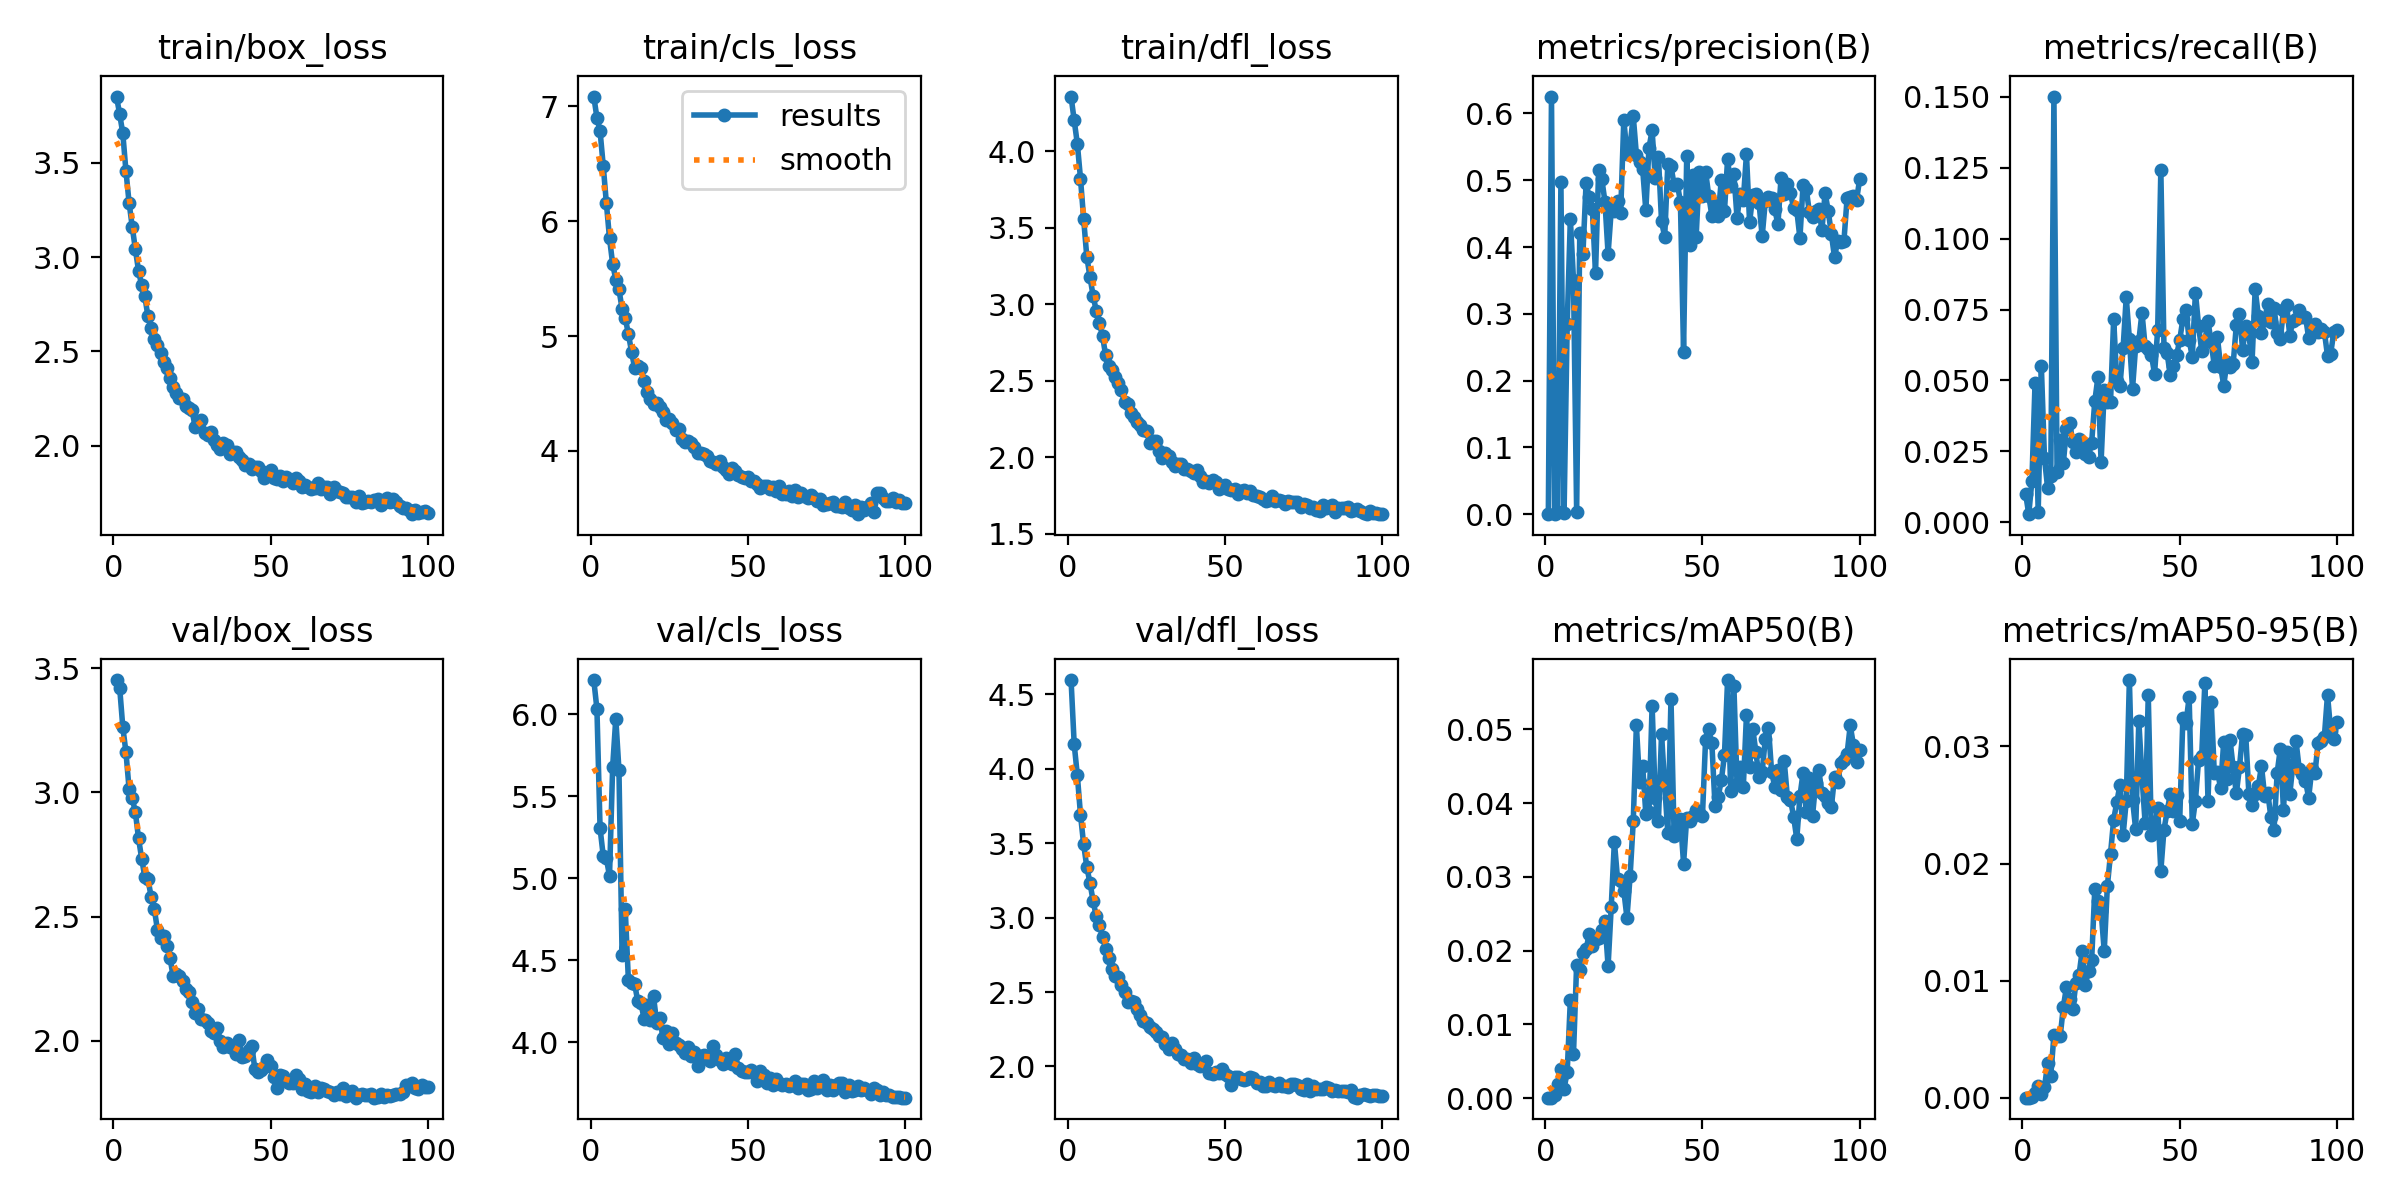

The table this chart was drawn from, first rows:
epoch, train/box_loss, train/cls_loss, train/dfl_loss, metrics/precision(B), metrics/recall(B), metrics/mAP50(B), metrics/mAP50-95(B), val/box_loss, val/cls_loss, val/dfl_loss, lr/pg0, lr/pg1, lr/pg2
1, 3.851, 7.087, 4.359, 8e-05, 0.01009, 8e-05, 2e-05, 3.453, 6.208, 4.594, 5.1842e-05, 5.1842e-05, 5.1842e-05
2, 3.758, 6.902, 4.203, 0.6252, 0.00284, 9e-05, 3e-05, 3.423, 6.032, 4.163, 0.0001028, 0.0001028, 0.0001028
3, 3.656, 6.785, 4.05, 0.00055, 0.01454, 0.00038, 7e-05, 3.263, 5.304, 3.954, 0.0001528, 0.0001528, 0.0001528
4, 3.456, 6.486, 3.823, 0.00264, 0.04908, 0.0019, 0.00041, 3.162, 5.138, 3.69, 0.0001514, 0.0001514, 0.0001514
5, 3.288, 6.159, 3.558, 0.4966, 0.00365, 0.00391, 0.001, 3.014, 5.122, 3.491, 0.0001514, 0.0001514, 0.0001514
6, 3.161, 5.853, 3.312, 0.00114, 0.05518, 0.00132, 0.00037, 2.977, 5.013, 3.341, 0.0001498, 0.0001498, 0.0001498
7, 3.041, 5.629, 3.18, 0.2854, 0.02256, 0.00356, 0.00089, 2.92, 5.68, 3.234, 0.0001483, 0.0001483, 0.0001483
8, 2.928, 5.492, 3.057, 0.4418, 0.012, 0.01332, 0.00296, 2.815, 5.974, 3.112, 0.0001467, 0.0001467, 0.0001467
9, 2.851, 5.407, 2.958, 0.3503, 0.01646, 0.00603, 0.0019, 2.734, 5.661, 3.009, 0.0001452, 0.0001452, 0.0001452
10, 2.792, 5.238, 2.876, 0.00407, 0.1501, 0.01812, 0.00534, 2.659, 4.532, 2.951, 0.0001436, 0.0001436, 0.0001436
11, 2.686, 5.158, 2.793, 0.4213, 0.01788, 0.01734, 0.00528, 2.652, 4.812, 2.872, 0.0001421, 0.0001421, 0.0001421
12, 2.627, 5.02, 2.665, 0.3899, 0.02893, 0.01974, 0.00526, 2.58, 4.381, 2.79, 0.0001406, 0.0001406, 0.0001406
13, 2.564, 4.865, 2.598, 0.4952, 0.02089, 0.02021, 0.00776, 2.533, 4.359, 2.73, 0.000139, 0.000139, 0.000139
14, 2.533, 4.721, 2.569, 0.4744, 0.03305, 0.02223, 0.00949, 2.448, 4.353, 2.653, 0.0001375, 0.0001375, 0.0001375
15, 2.492, 4.741, 2.523, 0.4568, 0.03495, 0.02065, 0.00846, 2.414, 4.249, 2.609, 0.0001359, 0.0001359, 0.0001359
16, 2.444, 4.722, 2.486, 0.3606, 0.02845, 0.02154, 0.0076, 2.423, 4.239, 2.601, 0.0001344, 0.0001344, 0.0001344
17, 2.413, 4.605, 2.438, 0.5158, 0.0248, 0.02173, 0.00982, 2.384, 4.141, 2.544, 0.0001328, 0.0001328, 0.0001328
18, 2.359, 4.513, 2.359, 0.5018, 0.0294, 0.02275, 0.01052, 2.335, 4.23, 2.502, 0.0001313, 0.0001313, 0.0001313
19, 2.311, 4.456, 2.345, 0.4679, 0.02808, 0.02408, 0.01257, 2.26, 4.133, 2.435, 0.0001298, 0.0001298, 0.0001298
20, 2.28, 4.409, 2.287, 0.3896, 0.02405, 0.01791, 0.00964, 2.27, 4.279, 2.44, 0.0001282, 0.0001282, 0.0001282
21, 2.255, 4.421, 2.26, 0.4553, 0.02312, 0.02594, 0.01085, 2.263, 4.119, 2.435, 0.0001267, 0.0001267, 0.0001267
22, 2.246, 4.379, 2.228, 0.4543, 0.02809, 0.03477, 0.01176, 2.242, 4.151, 2.387, 0.0001251, 0.0001251, 0.0001251
23, 2.209, 4.338, 2.212, 0.4693, 0.04271, 0.02975, 0.01785, 2.208, 4.029, 2.347, 0.0001236, 0.0001236, 0.0001236
24, 2.2, 4.268, 2.175, 0.4515, 0.05117, 0.02945, 0.01683, 2.195, 4.069, 2.309, 0.000122, 0.000122, 0.000122
25, 2.188, 4.277, 2.172, 0.5904, 0.02123, 0.02812, 0.01596, 2.155, 3.99, 2.295, 0.0001205, 0.0001205, 0.0001205
26, 2.101, 4.243, 2.095, 0.5394, 0.04664, 0.02447, 0.01253, 2.11, 4.055, 2.262, 0.0001189, 0.0001189, 0.0001189
27, 2.121, 4.183, 2.102, 0.5514, 0.04248, 0.03008, 0.01809, 2.129, 3.994, 2.254, 0.0001174, 0.0001174, 0.0001174
28, 2.138, 4.191, 2.104, 0.5962, 0.04245, 0.03751, 0.02083, 2.087, 3.981, 2.234, 0.0001158, 0.0001158, 0.0001158
29, 2.069, 4.107, 2.038, 0.5381, 0.07164, 0.05055, 0.02375, 2.085, 3.957, 2.203, 0.0001143, 0.0001143, 0.0001143
30, 2.055, 4.081, 1.995, 0.5276, 0.04967, 0.04282, 0.02524, 2.073, 3.933, 2.196, 0.0001128, 0.0001128, 0.0001128
31, 2.075, 4.09, 2.026, 0.5164, 0.04819, 0.04497, 0.02671, 2.038, 3.971, 2.148, 0.0001112, 0.0001112, 0.0001112
32, 2.033, 4.066, 2.01, 0.455, 0.06132, 0.03857, 0.02242, 2.031, 3.918, 2.115, 0.0001097, 0.0001097, 0.0001097
33, 2.004, 4.035, 1.969, 0.5484, 0.07938, 0.03881, 0.02535, 2.051, 3.943, 2.155, 0.0001081, 0.0001081, 0.0001081
34, 1.984, 3.986, 1.945, 0.5745, 0.06457, 0.05323, 0.03566, 1.997, 3.853, 2.118, 0.0001066, 0.0001066, 0.0001066
35, 2.014, 3.986, 1.957, 0.5026, 0.04711, 0.04064, 0.02545, 1.977, 3.914, 2.083, 0.000105, 0.000105, 0.000105
36, 2.004, 3.97, 1.955, 0.5354, 0.0622, 0.03753, 0.02291, 1.991, 3.921, 2.078, 0.0001035, 0.0001035, 0.0001035
37, 1.958, 3.957, 1.924, 0.4383, 0.06385, 0.04936, 0.03216, 1.977, 3.908, 2.047, 0.0001019, 0.0001019, 0.0001019
38, 1.97, 3.912, 1.922, 0.4153, 0.07395, 0.04239, 0.02746, 1.971, 3.885, 2.053, 0.0001004, 0.0001004, 0.0001004
39, 1.966, 3.907, 1.909, 0.5248, 0.06205, 0.03597, 0.02346, 1.945, 3.978, 2.023, 9.8857e-05, 9.8857e-05, 9.8857e-05
40, 1.94, 3.883, 1.897, 0.5209, 0.0611, 0.0541, 0.03436, 2.004, 3.921, 2.055, 9.7313e-05, 9.7313e-05, 9.7313e-05
41, 1.926, 3.914, 1.913, 0.4932, 0.05905, 0.0356, 0.0224, 1.936, 3.894, 2.016, 9.5768e-05, 9.5768e-05, 9.5768e-05
42, 1.898, 3.864, 1.875, 0.4949, 0.05233, 0.03657, 0.02273, 1.937, 3.87, 2.006, 9.4224e-05, 9.4224e-05, 9.4224e-05
43, 1.902, 3.831, 1.84, 0.4677, 0.06794, 0.03785, 0.02478, 1.962, 3.902, 2.019, 9.268e-05, 9.268e-05, 9.268e-05
44, 1.877, 3.799, 1.846, 0.2436, 0.1241, 0.03181, 0.01938, 1.981, 3.882, 2.04, 9.1135e-05, 9.1135e-05, 9.1135e-05
45, 1.885, 3.848, 1.831, 0.5361, 0.06146, 0.03802, 0.0229, 1.886, 3.865, 1.959, 8.9591e-05, 8.9591e-05, 8.9591e-05
46, 1.886, 3.821, 1.848, 0.403, 0.05958, 0.03754, 0.02445, 1.873, 3.927, 1.948, 8.8046e-05, 8.8046e-05, 8.8046e-05
47, 1.866, 3.791, 1.836, 0.5085, 0.05178, 0.03821, 0.02593, 1.881, 3.841, 1.962, 8.6502e-05, 8.6502e-05, 8.6502e-05
48, 1.827, 3.77, 1.788, 0.4155, 0.05519, 0.03908, 0.02449, 1.895, 3.827, 1.958, 8.4958e-05, 8.4958e-05, 8.4958e-05
49, 1.855, 3.763, 1.807, 0.5117, 0.05883, 0.03866, 0.02582, 1.921, 3.821, 1.981, 8.3413e-05, 8.3413e-05, 8.3413e-05
50, 1.87, 3.772, 1.817, 0.4766, 0.0642, 0.03821, 0.02367, 1.897, 3.82, 1.95, 8.1869e-05, 8.1869e-05, 8.1869e-05
51, 1.829, 3.738, 1.788, 0.5129, 0.07161, 0.04858, 0.03238, 1.856, 3.83, 1.935, 8.0324e-05, 8.0324e-05, 8.0324e-05
52, 1.827, 3.737, 1.786, 0.477, 0.07491, 0.05, 0.03196, 1.808, 3.81, 1.875, 7.878e-05, 7.878e-05, 7.878e-05
53, 1.838, 3.711, 1.792, 0.4469, 0.06432, 0.04809, 0.0342, 1.863, 3.765, 1.932, 7.7236e-05, 7.7236e-05, 7.7236e-05
54, 1.815, 3.677, 1.758, 0.4633, 0.05826, 0.03967, 0.02339, 1.857, 3.825, 1.931, 7.5691e-05, 7.5691e-05, 7.5691e-05
55, 1.833, 3.695, 1.778, 0.4464, 0.08101, 0.04087, 0.02538, 1.84, 3.798, 1.916, 7.4147e-05, 7.4147e-05, 7.4147e-05
56, 1.825, 3.692, 1.784, 0.5002, 0.06935, 0.04307, 0.02884, 1.829, 3.754, 1.907, 7.2602e-05, 7.2602e-05, 7.2602e-05
57, 1.803, 3.667, 1.765, 0.4535, 0.06045, 0.0465, 0.02922, 1.829, 3.784, 1.918, 7.1058e-05, 7.1058e-05, 7.1058e-05
58, 1.829, 3.684, 1.777, 0.5314, 0.06383, 0.05668, 0.03543, 1.863, 3.738, 1.928, 6.9514e-05, 6.9514e-05, 6.9514e-05
59, 1.812, 3.652, 1.751, 0.492, 0.07095, 0.0416, 0.02534, 1.847, 3.773, 1.922, 6.7969e-05, 6.7969e-05, 6.7969e-05
60, 1.78, 3.699, 1.748, 0.5097, 0.06339, 0.05587, 0.03378, 1.805, 3.75, 1.891, 6.6425e-05, 6.6425e-05, 6.6425e-05
... 40 more rows
